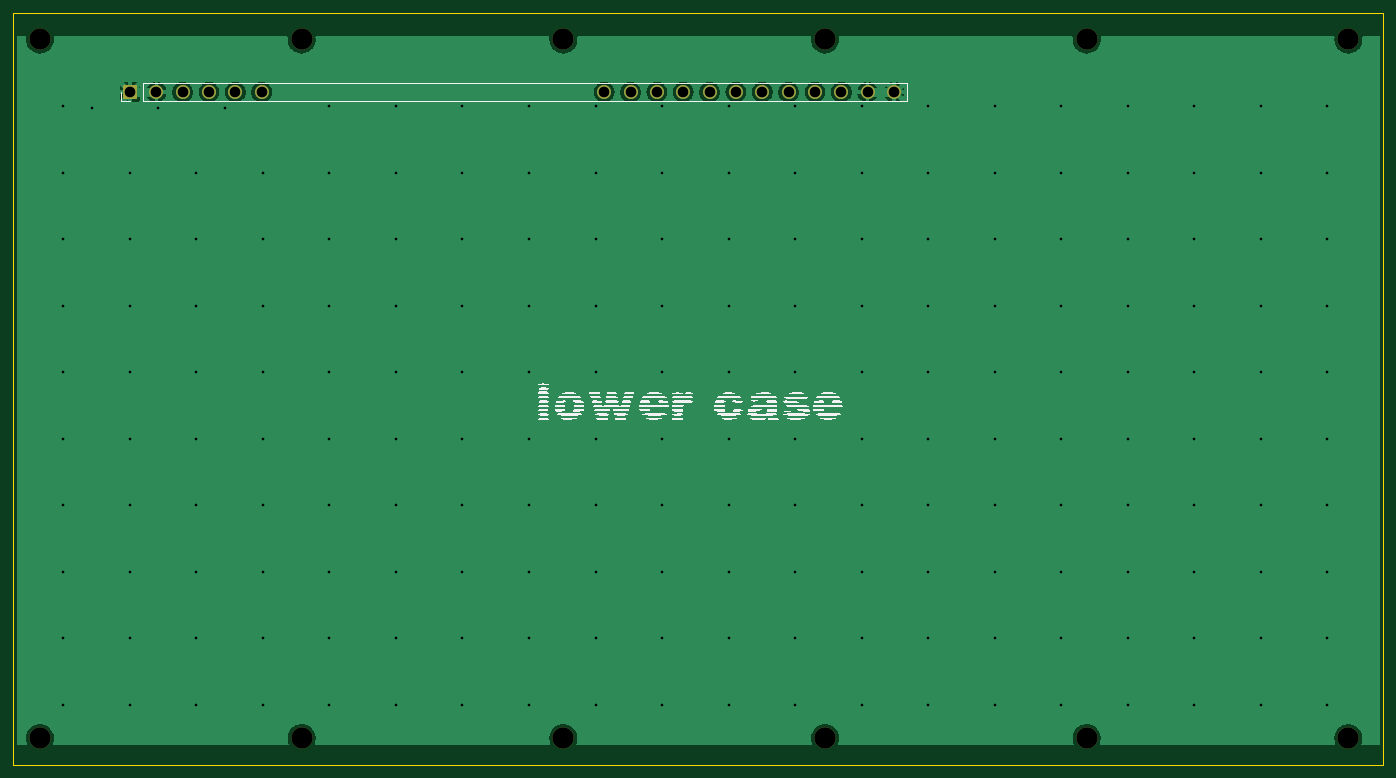
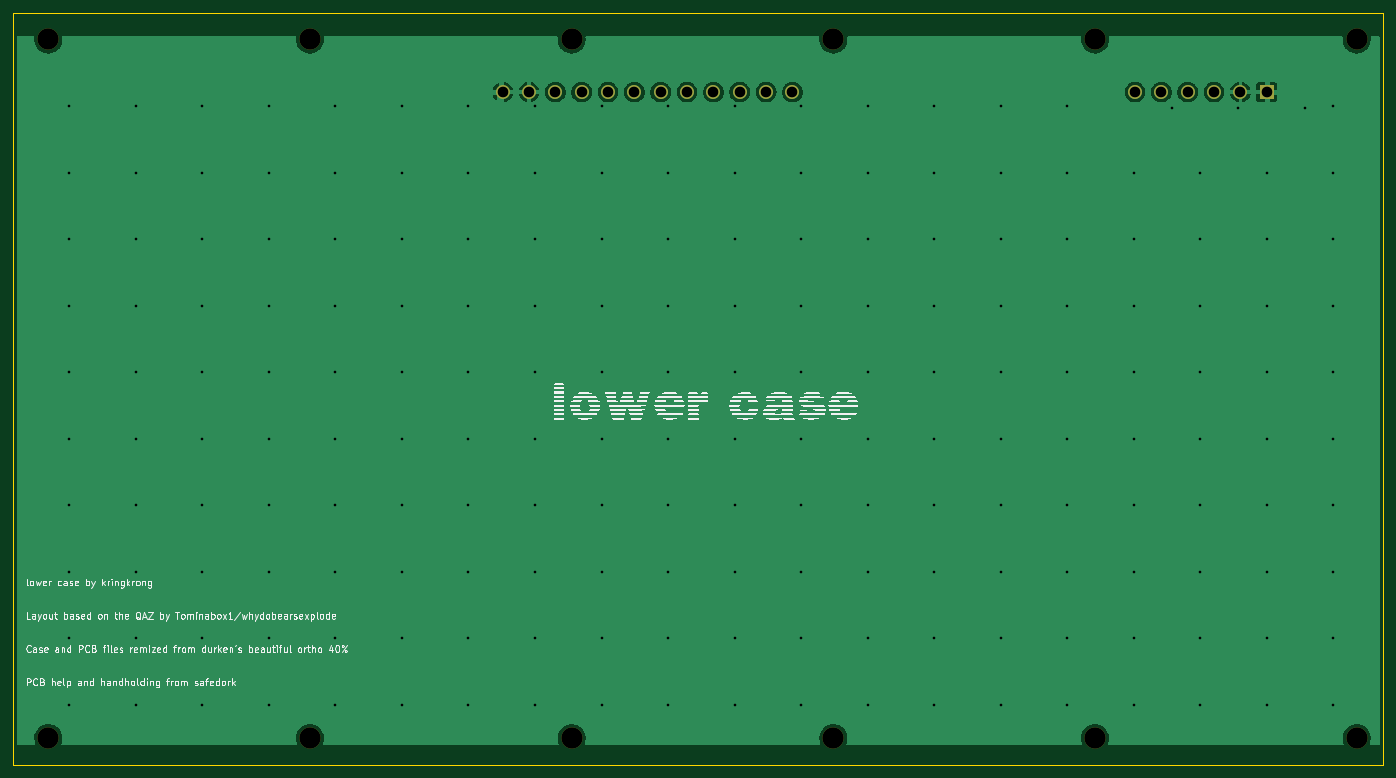
Circuit board: 11 layer files. Board 205.9 x 113.0 mm.
- bottom_copper: gndplate-B_Cu.gbl (72802 bytes)
- bottom_mask: gndplate-B_Mask.gbs (1383 bytes)
- paste: gndplate-B_Paste.gbp (506 bytes)
- bottom_silk: gndplate-B_Silkscreen.gbo (104795 bytes)
- outline: gndplate-Edge_Cuts.gm1 (753 bytes)
- top_copper: gndplate-F_Cu.gtl (72635 bytes)
- top_mask: gndplate-F_Mask.gts (1383 bytes)
- paste: gndplate-F_Paste.gtp (506 bytes)
- top_silk: gndplate-F_Silkscreen.gto (57579 bytes)
- drill: gndplate-NPTH.drl (536 bytes)
- drill: gndplate-PTH.drl (3505 bytes)

=== bottom_copper: gndplate-B_Cu.gbl (72802 bytes, source omitted) ===
=== bottom_mask: gndplate-B_Mask.gbs ===
G04 #@! TF.GenerationSoftware,KiCad,Pcbnew,(6.0.6)*
G04 #@! TF.CreationDate,2022-08-19T10:49:20-05:00*
G04 #@! TF.ProjectId,gndplate,676e6470-6c61-4746-952e-6b696361645f,rev?*
G04 #@! TF.SameCoordinates,Original*
G04 #@! TF.FileFunction,Soldermask,Bot*
G04 #@! TF.FilePolarity,Negative*
%FSLAX46Y46*%
G04 Gerber Fmt 4.6, Leading zero omitted, Abs format (unit mm)*
G04 Created by KiCad (PCBNEW (6.0.6)) date 2022-08-19 10:49:20*
%MOMM*%
%LPD*%
G01*
G04 APERTURE LIST*
%ADD10C,3.200000*%
%ADD11R,2.100000X2.100000*%
%ADD12O,2.100000X2.100000*%
G04 APERTURE END LIST*
D10*
X26500000Y-135000000D03*
X65830000Y-135000000D03*
X65830000Y-30000000D03*
X223150000Y-30000000D03*
X26500000Y-30000000D03*
X183820000Y-30000000D03*
X105160000Y-135000000D03*
X105160000Y-30000000D03*
X144490000Y-30000000D03*
X183820000Y-135000000D03*
X144490000Y-135000000D03*
X223150000Y-135000000D03*
D11*
X40020000Y-37890000D03*
D12*
X43980000Y-37890000D03*
X47940000Y-37890000D03*
X51900000Y-37890000D03*
X55860000Y-37890000D03*
X59820000Y-37890000D03*
X111300000Y-37890000D03*
X115260000Y-37890000D03*
X119220000Y-37890000D03*
X123180000Y-37890000D03*
X127140000Y-37890000D03*
X131100000Y-37890000D03*
X135060000Y-37890000D03*
X139020000Y-37890000D03*
X142980000Y-37890000D03*
X146940000Y-37890000D03*
X150900000Y-37890000D03*
X154860000Y-37890000D03*
M02*

=== paste: gndplate-B_Paste.gbp ===
G04 #@! TF.GenerationSoftware,KiCad,Pcbnew,(6.0.6)*
G04 #@! TF.CreationDate,2022-08-19T10:49:20-05:00*
G04 #@! TF.ProjectId,gndplate,676e6470-6c61-4746-952e-6b696361645f,rev?*
G04 #@! TF.SameCoordinates,Original*
G04 #@! TF.FileFunction,Paste,Bot*
G04 #@! TF.FilePolarity,Positive*
%FSLAX46Y46*%
G04 Gerber Fmt 4.6, Leading zero omitted, Abs format (unit mm)*
G04 Created by KiCad (PCBNEW (6.0.6)) date 2022-08-19 10:49:20*
%MOMM*%
%LPD*%
G01*
G04 APERTURE LIST*
G04 APERTURE END LIST*
M02*

=== bottom_silk: gndplate-B_Silkscreen.gbo (104795 bytes, source omitted) ===
=== outline: gndplate-Edge_Cuts.gm1 ===
G04 #@! TF.GenerationSoftware,KiCad,Pcbnew,(6.0.6)*
G04 #@! TF.CreationDate,2022-08-19T10:49:20-05:00*
G04 #@! TF.ProjectId,gndplate,676e6470-6c61-4746-952e-6b696361645f,rev?*
G04 #@! TF.SameCoordinates,Original*
G04 #@! TF.FileFunction,Profile,NP*
%FSLAX46Y46*%
G04 Gerber Fmt 4.6, Leading zero omitted, Abs format (unit mm)*
G04 Created by KiCad (PCBNEW (6.0.6)) date 2022-08-19 10:49:20*
%MOMM*%
%LPD*%
G01*
G04 APERTURE LIST*
G04 #@! TA.AperFunction,Profile*
%ADD10C,0.050000*%
G04 #@! TD*
G04 APERTURE END LIST*
D10*
X22500000Y-26000000D02*
X228400000Y-26000000D01*
X228400000Y-26000000D02*
X228400000Y-139000000D01*
X228400000Y-139000000D02*
X22500000Y-139000000D01*
X22500000Y-139000000D02*
X22500000Y-26000000D01*
M02*

=== top_copper: gndplate-F_Cu.gtl (72635 bytes, source omitted) ===
=== top_mask: gndplate-F_Mask.gts ===
G04 #@! TF.GenerationSoftware,KiCad,Pcbnew,(6.0.6)*
G04 #@! TF.CreationDate,2022-08-19T10:49:20-05:00*
G04 #@! TF.ProjectId,gndplate,676e6470-6c61-4746-952e-6b696361645f,rev?*
G04 #@! TF.SameCoordinates,Original*
G04 #@! TF.FileFunction,Soldermask,Top*
G04 #@! TF.FilePolarity,Negative*
%FSLAX46Y46*%
G04 Gerber Fmt 4.6, Leading zero omitted, Abs format (unit mm)*
G04 Created by KiCad (PCBNEW (6.0.6)) date 2022-08-19 10:49:20*
%MOMM*%
%LPD*%
G01*
G04 APERTURE LIST*
%ADD10C,3.200000*%
%ADD11R,2.100000X2.100000*%
%ADD12O,2.100000X2.100000*%
G04 APERTURE END LIST*
D10*
X26500000Y-135000000D03*
X65830000Y-135000000D03*
X65830000Y-30000000D03*
X223150000Y-30000000D03*
X26500000Y-30000000D03*
X183820000Y-30000000D03*
X105160000Y-135000000D03*
X105160000Y-30000000D03*
X144490000Y-30000000D03*
X183820000Y-135000000D03*
X144490000Y-135000000D03*
X223150000Y-135000000D03*
D11*
X40020000Y-37890000D03*
D12*
X43980000Y-37890000D03*
X47940000Y-37890000D03*
X51900000Y-37890000D03*
X55860000Y-37890000D03*
X59820000Y-37890000D03*
X111300000Y-37890000D03*
X115260000Y-37890000D03*
X119220000Y-37890000D03*
X123180000Y-37890000D03*
X127140000Y-37890000D03*
X131100000Y-37890000D03*
X135060000Y-37890000D03*
X139020000Y-37890000D03*
X142980000Y-37890000D03*
X146940000Y-37890000D03*
X150900000Y-37890000D03*
X154860000Y-37890000D03*
M02*

=== paste: gndplate-F_Paste.gtp ===
G04 #@! TF.GenerationSoftware,KiCad,Pcbnew,(6.0.6)*
G04 #@! TF.CreationDate,2022-08-19T10:49:20-05:00*
G04 #@! TF.ProjectId,gndplate,676e6470-6c61-4746-952e-6b696361645f,rev?*
G04 #@! TF.SameCoordinates,Original*
G04 #@! TF.FileFunction,Paste,Top*
G04 #@! TF.FilePolarity,Positive*
%FSLAX46Y46*%
G04 Gerber Fmt 4.6, Leading zero omitted, Abs format (unit mm)*
G04 Created by KiCad (PCBNEW (6.0.6)) date 2022-08-19 10:49:20*
%MOMM*%
%LPD*%
G01*
G04 APERTURE LIST*
G04 APERTURE END LIST*
M02*

=== top_silk: gndplate-F_Silkscreen.gto (57579 bytes, source omitted) ===
=== drill: gndplate-NPTH.drl ===
M48
; DRILL file {KiCad (6.0.6)} date Fri Aug 19 10:50:02 2022
; FORMAT={-:-/ absolute / metric / decimal}
; #@! TF.CreationDate,2022-08-19T10:50:02-05:00
; #@! TF.GenerationSoftware,Kicad,Pcbnew,(6.0.6)
; #@! TF.FileFunction,NonPlated,1,2,NPTH
FMAT,2
METRIC
; #@! TA.AperFunction,NonPlated,NPTH,ComponentDrill
T1C3.200
%
G90
G05
T1
X26.5Y-30.0
X26.5Y-135.0
X65.83Y-30.0
X65.83Y-135.0
X105.16Y-30.0
X105.16Y-135.0
X144.49Y-30.0
X144.49Y-135.0
X183.82Y-30.0
X183.82Y-135.0
X223.15Y-30.0
X223.15Y-135.0
T0
M30

=== drill: gndplate-PTH.drl ===
M48
; DRILL file {KiCad (6.0.6)} date Fri Aug 19 10:50:02 2022
; FORMAT={-:-/ absolute / metric / decimal}
; #@! TF.CreationDate,2022-08-19T10:50:02-05:00
; #@! TF.GenerationSoftware,Kicad,Pcbnew,(6.0.6)
; #@! TF.FileFunction,Plated,1,2,PTH
FMAT,2
METRIC
; #@! TA.AperFunction,Plated,PTH,ViaDrill
T1C0.400
; #@! TA.AperFunction,Plated,PTH,ComponentDrill
T2C1.600
%
G90
G05
T1
X30.0Y-40.0
X30.0Y-50.0
X30.0Y-60.0
X30.0Y-70.0
X30.0Y-80.0
X30.0Y-90.0
X30.0Y-100.0
X30.0Y-110.0
X30.0Y-120.0
X30.0Y-130.0
X34.285Y-40.312
X40.0Y-50.0
X40.0Y-60.0
X40.0Y-70.0
X40.0Y-80.0
X40.0Y-90.0
X40.0Y-100.0
X40.0Y-110.0
X40.0Y-120.0
X40.0Y-130.0
X44.285Y-40.312
X50.0Y-50.0
X50.0Y-60.0
X50.0Y-70.0
X50.0Y-80.0
X50.0Y-90.0
X50.0Y-100.0
X50.0Y-110.0
X50.0Y-120.0
X50.0Y-130.0
X54.285Y-40.312
X60.0Y-50.0
X60.0Y-60.0
X60.0Y-70.0
X60.0Y-80.0
X60.0Y-90.0
X60.0Y-100.0
X60.0Y-110.0
X60.0Y-120.0
X60.0Y-130.0
X70.0Y-40.0
X70.0Y-50.0
X70.0Y-60.0
X70.0Y-70.0
X70.0Y-80.0
X70.0Y-90.0
X70.0Y-100.0
X70.0Y-110.0
X70.0Y-120.0
X70.0Y-130.0
X80.0Y-40.0
X80.0Y-50.0
X80.0Y-60.0
X80.0Y-70.0
X80.0Y-80.0
X80.0Y-90.0
X80.0Y-100.0
X80.0Y-110.0
X80.0Y-120.0
X80.0Y-130.0
X90.0Y-40.0
X90.0Y-50.0
X90.0Y-60.0
X90.0Y-70.0
X90.0Y-80.0
X90.0Y-90.0
X90.0Y-100.0
X90.0Y-110.0
X90.0Y-120.0
X90.0Y-130.0
X100.0Y-40.0
X100.0Y-50.0
X100.0Y-60.0
X100.0Y-70.0
X100.0Y-80.0
X100.0Y-90.0
X100.0Y-100.0
X100.0Y-110.0
X100.0Y-120.0
X100.0Y-130.0
X110.0Y-40.0
X110.0Y-50.0
X110.0Y-60.0
X110.0Y-70.0
X110.0Y-80.0
X110.0Y-90.0
X110.0Y-100.0
X110.0Y-110.0
X110.0Y-120.0
X110.0Y-130.0
X120.0Y-40.0
X120.0Y-50.0
X120.0Y-60.0
X120.0Y-70.0
X120.0Y-80.0
X120.0Y-90.0
X120.0Y-100.0
X120.0Y-110.0
X120.0Y-120.0
X120.0Y-130.0
X130.0Y-40.0
X130.0Y-50.0
X130.0Y-60.0
X130.0Y-70.0
X130.0Y-80.0
X130.0Y-90.0
X130.0Y-100.0
X130.0Y-110.0
X130.0Y-120.0
X130.0Y-130.0
X140.0Y-40.0
X140.0Y-50.0
X140.0Y-60.0
X140.0Y-70.0
X140.0Y-80.0
X140.0Y-90.0
X140.0Y-100.0
X140.0Y-110.0
X140.0Y-120.0
X140.0Y-130.0
X150.0Y-40.0
X150.0Y-50.0
X150.0Y-60.0
X150.0Y-70.0
X150.0Y-80.0
X150.0Y-90.0
X150.0Y-100.0
X150.0Y-110.0
X150.0Y-120.0
X150.0Y-130.0
X160.0Y-40.0
X160.0Y-50.0
X160.0Y-60.0
X160.0Y-70.0
X160.0Y-80.0
X160.0Y-90.0
X160.0Y-100.0
X160.0Y-110.0
X160.0Y-120.0
X160.0Y-130.0
X170.0Y-40.0
X170.0Y-50.0
X170.0Y-60.0
X170.0Y-70.0
X170.0Y-80.0
X170.0Y-90.0
X170.0Y-100.0
X170.0Y-110.0
X170.0Y-120.0
X170.0Y-130.0
X180.0Y-40.0
X180.0Y-50.0
X180.0Y-60.0
X180.0Y-70.0
X180.0Y-80.0
X180.0Y-90.0
X180.0Y-100.0
X180.0Y-110.0
X180.0Y-120.0
X180.0Y-130.0
X190.0Y-40.0
X190.0Y-50.0
X190.0Y-60.0
X190.0Y-70.0
X190.0Y-80.0
X190.0Y-90.0
X190.0Y-100.0
X190.0Y-110.0
X190.0Y-120.0
X190.0Y-130.0
X200.0Y-40.0
X200.0Y-50.0
X200.0Y-60.0
X200.0Y-70.0
X200.0Y-80.0
X200.0Y-90.0
X200.0Y-100.0
X200.0Y-110.0
X200.0Y-120.0
X200.0Y-130.0
X210.0Y-40.0
X210.0Y-50.0
X210.0Y-60.0
X210.0Y-70.0
X210.0Y-80.0
X210.0Y-90.0
X210.0Y-100.0
X210.0Y-110.0
X210.0Y-120.0
X210.0Y-130.0
X220.0Y-40.0
X220.0Y-50.0
X220.0Y-60.0
X220.0Y-70.0
X220.0Y-80.0
X220.0Y-90.0
X220.0Y-100.0
X220.0Y-110.0
X220.0Y-120.0
X220.0Y-130.0
T2
X40.02Y-37.89
X43.98Y-37.89
X47.94Y-37.89
X51.9Y-37.89
X55.86Y-37.89
X59.82Y-37.89
X111.3Y-37.89
X115.26Y-37.89
X119.22Y-37.89
X123.18Y-37.89
X127.14Y-37.89
X131.1Y-37.89
X135.06Y-37.89
X139.02Y-37.89
X142.98Y-37.89
X146.94Y-37.89
X150.9Y-37.89
X154.86Y-37.89
T0
M30

